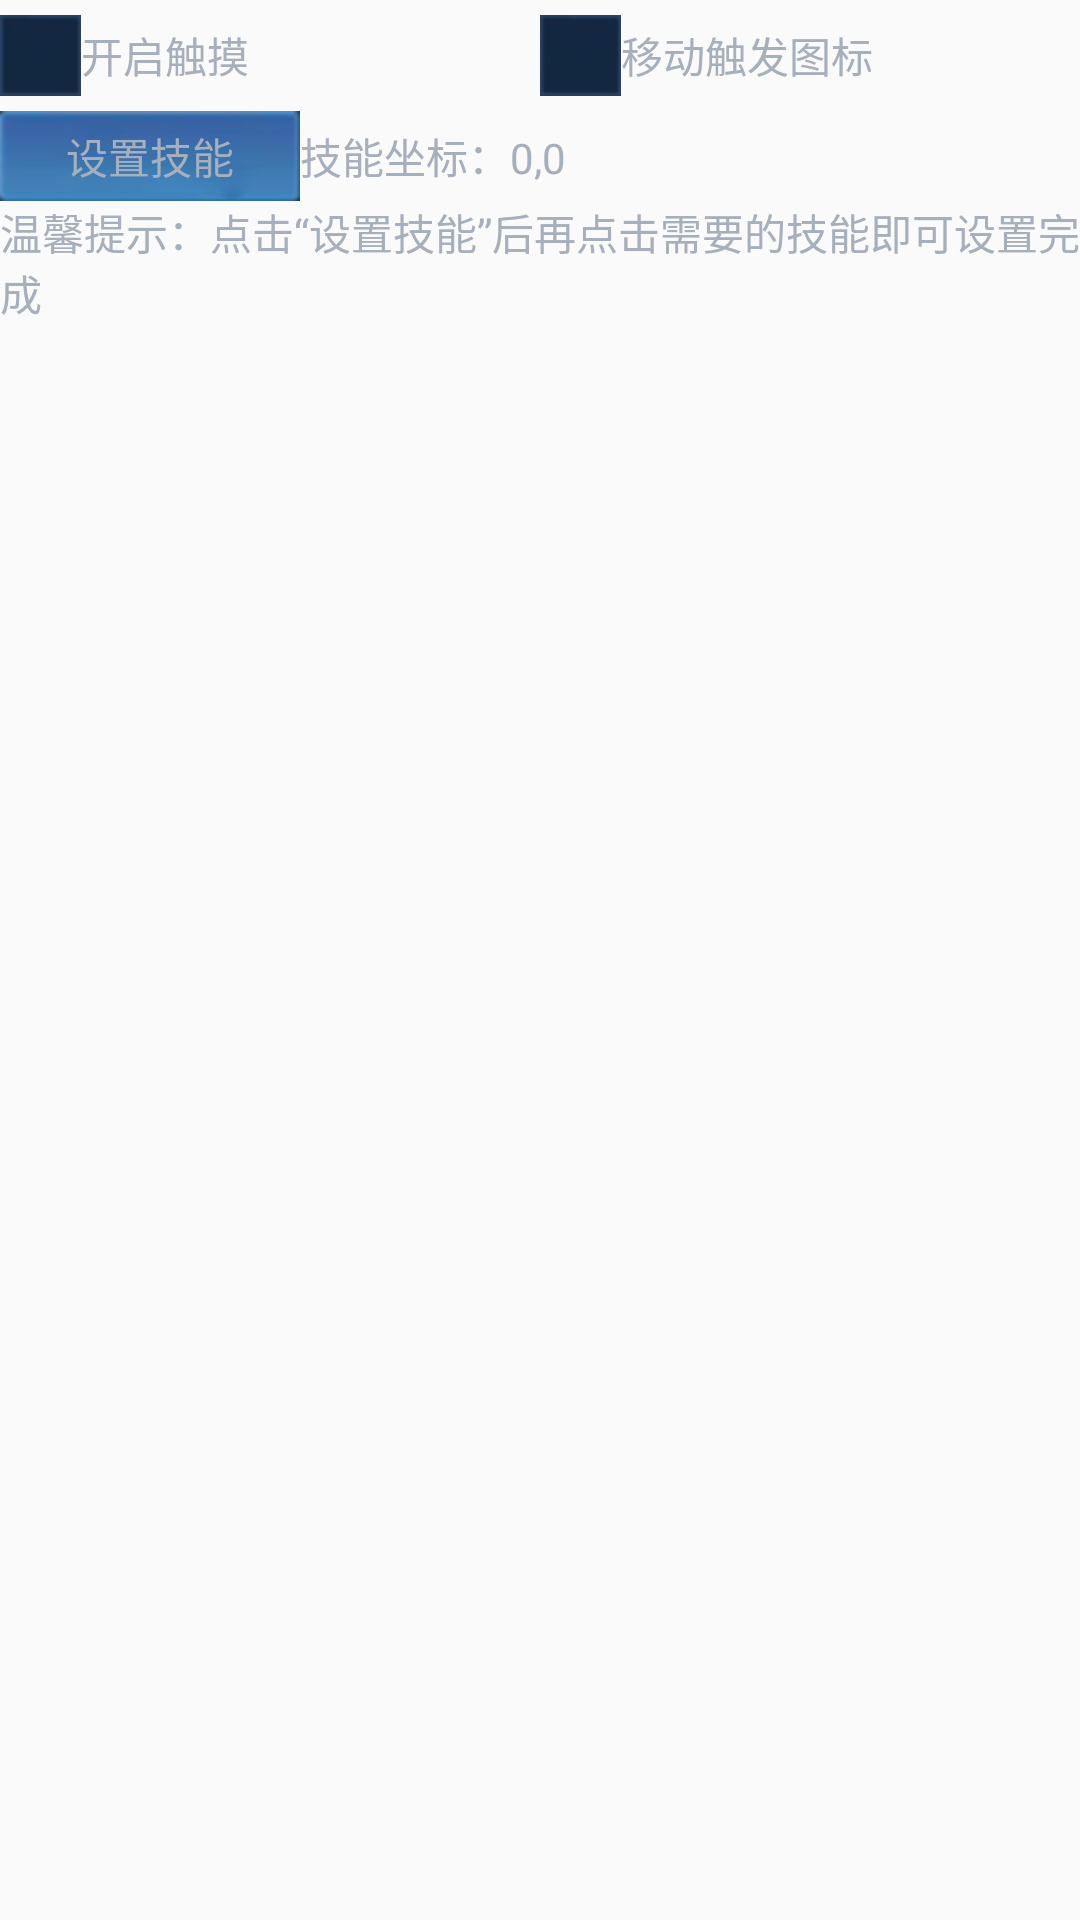

The Android layout XML behind this screen, and the referenced resources:
<!-- AndroidManifest.xml: application theme Theme.NewFolder2 -->
<!-- res/layout/tab2.xml -->
<?xml version="1.0" encoding="utf-8"?>
<LinearLayout xmlns:android="http://schemas.android.com/apk/res/android"
    android:id="@+id/right"
    android:orientation="vertical"
    android:layout_width="match_parent"
    android:layout_height="match_parent"
    android:layout_marginLeft="7dp"
    android:layout_marginRight="7dp"
    android:layout_marginBottom="7dp">

    <LinearLayout
        android:layout_width="match_parent"
        android:layout_height="wrap_content"
        android:gravity="center"
        android:orientation="horizontal">

        <CheckBox
            android:id="@+id/start_chumo"
            android:layout_width="0dp"
            android:layout_height="wrap_content"
            android:layout_weight="1"
            android:textColor="#a6afbc"
            android:layout_marginTop="5dp"
            android:layout_marginBottom="5dp"
            style="@style/CustomCheckboxTheme"
            android:text="开启触摸" />

        <CheckBox
            android:id="@+id/update_chumo_icon"
            android:layout_width="0dp"
            android:layout_height="wrap_content"
            android:layout_weight="1"
            android:textColor="#a6afbc"
            android:layout_marginTop="5dp"
            android:layout_marginBottom="5dp"
            style="@style/CustomCheckboxTheme"
            android:text="移动触发图标" />

    </LinearLayout>

    <LinearLayout
        android:layout_width="match_parent"
        android:layout_height="wrap_content"
        android:gravity="center"
        android:orientation="horizontal">

        <Button
            android:id="@+id/button"
            android:layout_width="200dp"
            android:layout_height="30dp"
            android:layout_weight="1"
            android:textColor="#a6afbc"
            android:background="@mipmap/radio_group_pressed"
            android:text="设置技能" />

        <TextView
            android:id="@+id/textView"
            android:layout_width="match_parent"
            android:layout_height="wrap_content"
            android:layout_weight="1"
            android:textColor="#a6afbc"
            android:text="技能坐标：0,0" />

    </LinearLayout>

        <TextView
            android:layout_width="match_parent"
            android:layout_height="wrap_content"
            android:textColor="#a6afbc"
            android:text="温馨提示：点击“设置技能”后再点击需要的技能即可设置完成" />




</LinearLayout>
<!-- resources referenced by this layout -->
<resources>
  <!-- mipmap radio_group_pressed: png bitmap (mipmap-xhdpi, 4001 bytes) -->
  <style name="CustomCheckboxTheme" parent="@android:style/Widget.CompoundButton.CheckBox">
          <item name="android:button">@drawable/checkbox_style</item>
      </style>
  <style name="Theme.NewFolder2" parent="Theme.AppCompat.Light.DarkActionBar">
          
          <item name="colorPrimary">@color/purple_500</item>
          <item name="colorPrimaryDark">@color/purple_700</item>
          <item name="colorAccent">@color/teal_200</item>
          
      </style>
  <!-- drawable checkbox_style (drawable) -->
  <selector xmlns:android="http://schemas.android.com/apk/res/android">
  
      <item android:drawable="@mipmap/checkbox_pressed" android:state_checked="true"/>
      <item android:drawable="@mipmap/checkbox_normal" android:state_checked="false"/>
      <item android:drawable="@mipmap/checkbox_normal"/>
  
  </selector>
  <color name="purple_500">#FF6200EE</color>
  <color name="purple_700">#FF3700B3</color>
  <color name="teal_200">#FF03DAC5</color>
</resources>
